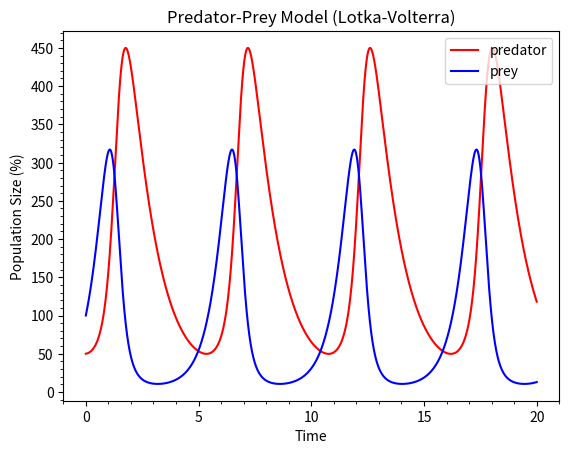

This chart was generated by the following Python code:
# predator_prey.ipynb
# Cell 1

%matplotlib widget

import matplotlib.pyplot as plt
import numpy as np
from matplotlib.ticker import AutoMinorLocator, MultipleLocator
from scipy.integrate import solve_ivp


def model(time, state_vector, alpha, beta, delta, gamma):
    prey, pred = state_vector
    d_prey = alpha * prey - beta * prey * pred
    d_pred = delta * prey * pred - gamma * pred
    return d_prey, d_pred


def plot(ax):
    # Lotka-Volterra parameters
    alpha, beta, delta, gamma = 2.0, 1.1, 1.0, 0.9

    # Set initial conditions (% of population)
    prey_initial = 1.0
    predator_initial = 0.5

    # Set model duration (dimensionless)
    time_initial = 0
    time_final = 20

    # Estimate model behavior
    sol = solve_ivp(
        model,
        (time_initial, time_final),
        [prey_initial, predator_initial],
        max_step=0.01,
        args=[alpha, beta, delta, gamma],
    )
    time_steps = sol.t
    prey, pred = sol.y * 100

    ax.plot(time_steps, pred, label="predator", color="red")
    ax.plot(time_steps, prey, label="prey", color="blue")

    ax.set_title("Predator-Prey Model (Lotka-Volterra)")
    ax.set_xlabel("Time")
    ax.set_ylabel("Population Size (%)")

    ax.legend(loc="upper right")

    ax.xaxis.set_major_locator(MultipleLocator(5))
    ax.xaxis.set_minor_locator(MultipleLocator(1))
    ax.yaxis.set_major_locator(MultipleLocator(50))
    ax.yaxis.set_minor_locator(MultipleLocator(10))


def main():
    plt.close("all")
    fig = plt.figure(label=" ")
    gs = fig.add_gridspec(1, 1)
    ax = fig.add_subplot(gs[0, 0])
    plot(ax)
    plt.show()


main()